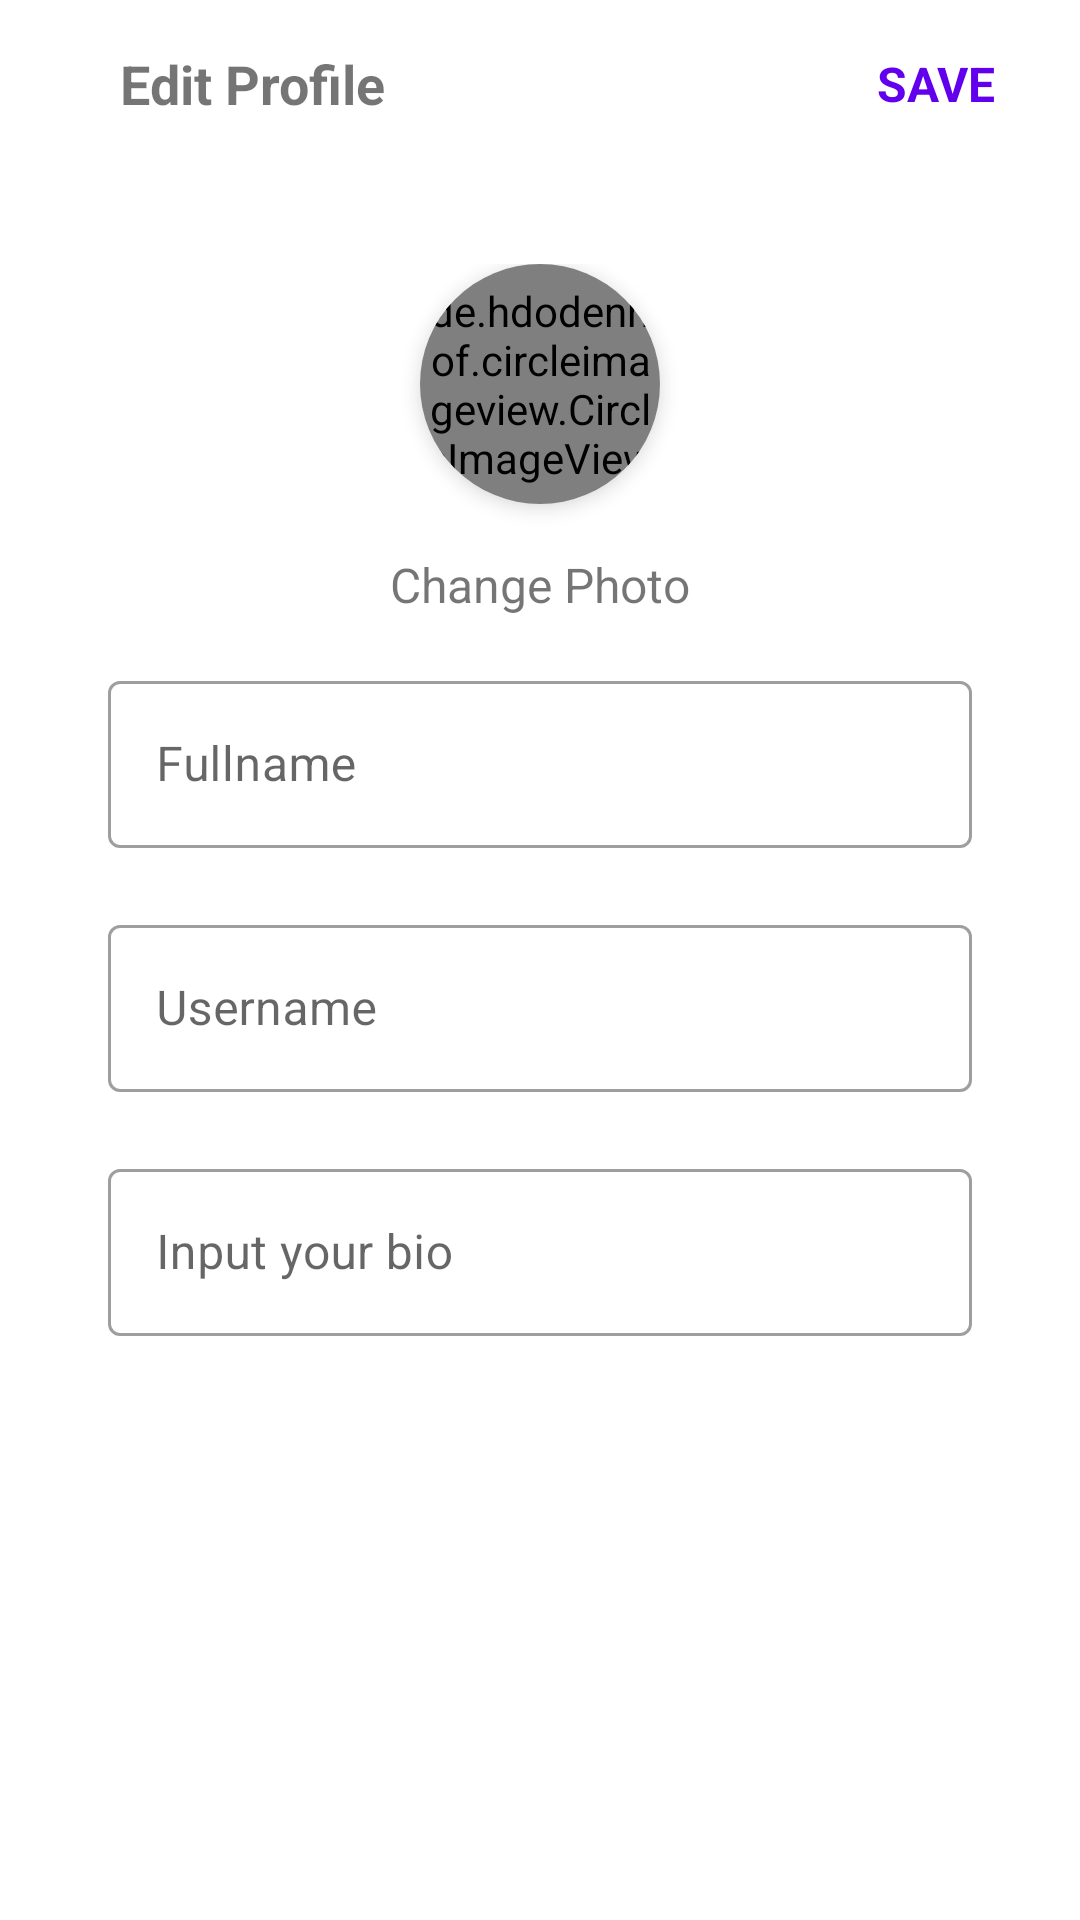

Produce the Android XML layout that renders to this screen, including the resource entries it uses.
<!-- AndroidManifest.xml: application theme Theme.InstagramApplication -->
<!-- res/layout/activity_edit_profile.xml -->
<?xml version="1.0" encoding="utf-8"?>
<androidx.constraintlayout.widget.ConstraintLayout xmlns:android="http://schemas.android.com/apk/res/android"
    xmlns:app="http://schemas.android.com/apk/res-auto"
    xmlns:tools="http://schemas.android.com/tools"
    android:layout_width="match_parent"
    android:layout_height="match_parent"
    android:background="?android:attr/windowBackground"
    android:orientation="vertical"
    tools:context=".EditProfileActivity">

    <androidx.constraintlayout.widget.Guideline
        android:id="@+id/guidelineStart"
        android:layout_width="wrap_content"
        android:layout_height="wrap_content"
        android:orientation="vertical"
        app:layout_constraintGuide_percent="0.1" />

    <androidx.constraintlayout.widget.Guideline
        android:id="@+id/guidelineEnd"
        android:layout_width="wrap_content"
        android:layout_height="wrap_content"
        android:orientation="vertical"
        app:layout_constraintGuide_percent="0.9" />

    <com.google.android.material.appbar.AppBarLayout
        android:id="@+id/bar"
        android:layout_width="match_parent"
        android:layout_height="wrap_content"
        android:background="?android:attr/windowBackground"
        app:layout_constraintEnd_toEndOf="parent"
        app:layout_constraintStart_toStartOf="parent"
        app:layout_constraintTop_toTopOf="parent">

        <androidx.appcompat.widget.Toolbar
            android:id="@+id/toolbar"
            android:layout_width="match_parent"
            android:layout_height="wrap_content"
            android:background="?android:attr/windowBackground"
            android:elevation="10dp">

            <androidx.constraintlayout.widget.ConstraintLayout
                android:layout_width="match_parent"
                android:layout_height="wrap_content"
                android:layout_marginEnd="16dp">

                <ImageView
                    android:id="@+id/close"
                    android:layout_width="wrap_content"
                    android:layout_height="wrap_content"
                    android:layout_centerVertical="true"
                    android:clickable="true"
                    android:focusable="true"
                    android:background="?selectableItemBackgroundBorderless"
                    android:padding="12dp"
                    android:paddingBottom="12dp"
                    android:src="@drawable/ic_back"
                    app:layout_constraintBottom_toBottomOf="parent"
                    app:layout_constraintStart_toStartOf="parent"
                    app:layout_constraintTop_toTopOf="parent" />

                <TextView
                    android:layout_width="wrap_content"
                    android:layout_height="wrap_content"
                    android:layout_centerVertical="true"
                    android:layout_toEndOf="@id/close"
                    android:text="Edit Profile"
                    android:textSize="18sp"
                    android:textStyle="bold"
                    app:layout_constraintBottom_toBottomOf="parent"
                    app:layout_constraintStart_toEndOf="@+id/close"
                    app:layout_constraintTop_toTopOf="parent" />

                <TextView
                    android:id="@+id/save"
                    android:layout_width="wrap_content"
                    android:layout_height="wrap_content"
                    android:layout_alignParentEnd="true"
                    android:layout_alignParentRight="true"
                    android:layout_centerVertical="true"
                    android:clickable="true"
                    android:focusable="true"
                    android:background="?selectableItemBackgroundBorderless"
                    android:padding="12dp"
                    android:text="SAVE"
                    android:textColor="@color/purple_500"
                    android:textSize="16sp"
                    android:textStyle="bold"
                    app:layout_constraintBottom_toBottomOf="parent"
                    app:layout_constraintEnd_toEndOf="parent"
                    app:layout_constraintTop_toTopOf="parent" />

            </androidx.constraintlayout.widget.ConstraintLayout>


        </androidx.appcompat.widget.Toolbar>
    </com.google.android.material.appbar.AppBarLayout>

    <LinearLayout
        android:id="@+id/img_change"
        android:layout_width="wrap_content"
        android:layout_height="wrap_content"
        android:layout_marginTop="32dp"
        android:clickable="true"
        android:focusable="true"
        android:foreground="?android:attr/selectableItemBackground"
        android:orientation="vertical"
        android:gravity="center_horizontal"
        app:layout_constraintEnd_toEndOf="parent"
        app:layout_constraintStart_toStartOf="parent"
        app:layout_constraintTop_toBottomOf="@+id/bar">

        <com.google.android.material.card.MaterialCardView
            android:id="@+id/materialCardView"
            android:layout_width="80dp"
            android:layout_height="80dp"
            app:cardCornerRadius="100dp"
            app:cardElevation="4dp"
            app:layout_constraintEnd_toStartOf="@+id/guidelineEnd"
            app:layout_constraintStart_toStartOf="@+id/guidelineStart"
            app:layout_constraintTop_toBottomOf="@+id/bar">

            <de.hdodenhof.circleimageview.CircleImageView
                android:id="@+id/image_profile"
                android:layout_width="match_parent"
                android:layout_height="match_parent"
                android:layout_gravity="center"
                android:src="@mipmap/ic_launcher" />

        </com.google.android.material.card.MaterialCardView>

        <TextView
            android:layout_width="wrap_content"
            android:layout_height="wrap_content"
            android:layout_gravity="center"
            android:layout_marginTop="16dp"
            android:text="Change Photo"
            android:textSize="16sp"
            app:layout_constraintEnd_toStartOf="@+id/guidelineEnd"
            app:layout_constraintStart_toStartOf="@+id/guidelineStart"
            app:layout_constraintTop_toBottomOf="@+id/materialCardView" />

    </LinearLayout>


    <com.google.android.material.textfield.TextInputLayout
        android:id="@+id/fullnameBox"
        style="@style/Widget.MaterialComponents.TextInputLayout.OutlinedBox"
        android:layout_width="0dp"
        android:layout_height="wrap_content"
        android:layout_marginTop="16dp"
        app:errorEnabled="true"
        app:errorTextColor="@color/design_default_color_error"
        app:layout_constraintEnd_toEndOf="@id/guidelineEnd"
        app:layout_constraintStart_toStartOf="@id/guidelineStart"
        app:layout_constraintTop_toBottomOf="@id/img_change"
        tools:layout_editor_absoluteX="30dp">

        <com.google.android.material.textfield.TextInputEditText
            android:id="@+id/fullname"
            android:layout_width="match_parent"
            android:layout_height="wrap_content"
            android:layout_gravity="center"
            android:hint="Fullname"
            android:inputType="textEmailAddress" />
    </com.google.android.material.textfield.TextInputLayout>

    <com.google.android.material.textfield.TextInputLayout
        android:id="@+id/usernameBox"
        style="@style/Widget.MaterialComponents.TextInputLayout.OutlinedBox"
        android:layout_width="0dp"
        android:layout_height="wrap_content"
        app:errorEnabled="true"
        app:errorTextColor="@color/design_default_color_error"
        app:layout_constraintEnd_toEndOf="@id/guidelineEnd"
        app:layout_constraintStart_toStartOf="@id/guidelineStart"
        app:layout_constraintTop_toBottomOf="@id/fullnameBox"
        tools:layout_editor_absoluteX="30dp">

        <com.google.android.material.textfield.TextInputEditText
            android:id="@+id/username"
            android:layout_width="match_parent"
            android:layout_height="wrap_content"
            android:layout_gravity="center"
            android:hint="Username"
            android:inputType="textEmailAddress" />
    </com.google.android.material.textfield.TextInputLayout>

    <com.google.android.material.textfield.TextInputLayout
        android:id="@+id/bioBox"
        style="@style/Widget.MaterialComponents.TextInputLayout.OutlinedBox"
        android:layout_width="0dp"
        android:layout_height="wrap_content"
        app:errorEnabled="true"
        app:errorTextColor="@color/design_default_color_error"
        app:layout_constraintEnd_toEndOf="@id/guidelineEnd"
        app:layout_constraintStart_toStartOf="@id/guidelineStart"
        app:layout_constraintTop_toBottomOf="@id/usernameBox"
        tools:layout_editor_absoluteX="30dp">

        <com.google.android.material.textfield.TextInputEditText
            android:id="@+id/bio"
            android:layout_width="match_parent"
            android:layout_height="wrap_content"
            android:layout_gravity="center"
            android:hint="Input your bio"
            android:inputType="textEmailAddress" />
    </com.google.android.material.textfield.TextInputLayout>


</androidx.constraintlayout.widget.ConstraintLayout>
<!-- resources referenced by this layout -->
<resources>
  <color name="purple_500">#FF6200EE</color>
  <style name="Theme.InstagramApplication" parent="Theme.MaterialComponents.DayNight.NoActionBar">
          
          <item name="colorPrimary">@color/purple_500</item>
          <item name="colorPrimaryVariant">@color/purple_700</item>
          <item name="colorOnPrimary">@color/white</item>
          
          <item name="colorSecondary">@color/teal_200</item>
          <item name="colorSecondaryVariant">@color/teal_700</item>
          <item name="colorOnSecondary">@color/black</item>
          
          <item name="android:statusBarColor" tools:targetApi="l">?attr/colorPrimaryVariant</item>
          
      </style>
  <color name="purple_700">#FF3700B3</color>
  <color name="white">#FFFFFFFF</color>
  <color name="teal_200">#FF03DAC5</color>
  <color name="teal_700">#FF018786</color>
  <color name="black">#FF000000</color>
</resources>
